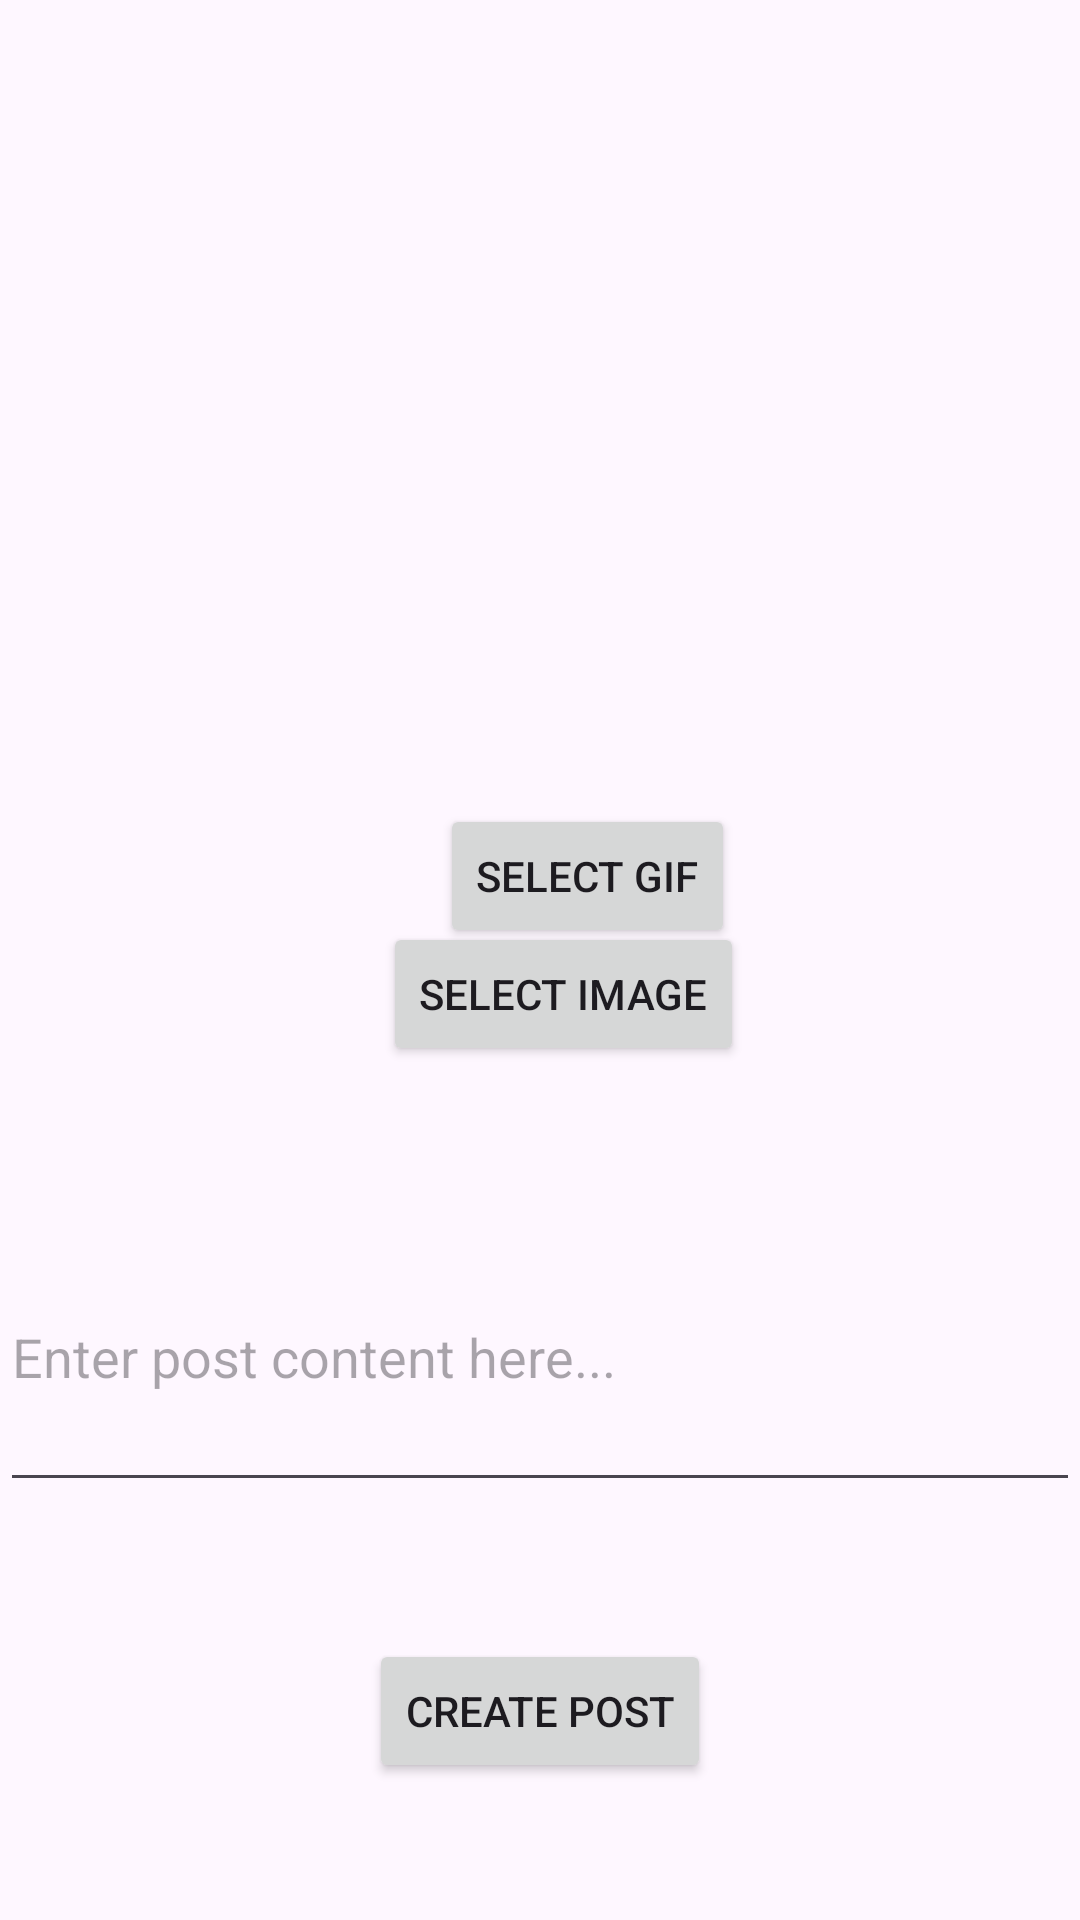

Android layout source for this screen:
<!-- AndroidManifest.xml: application theme Theme.MyAndroidApplication -->
<!-- res/layout/fragment_create_post.xml -->
<?xml version="1.0" encoding="utf-8"?>
<androidx.constraintlayout.widget.ConstraintLayout xmlns:android="http://schemas.android.com/apk/res/android"
    xmlns:app="http://schemas.android.com/apk/res-auto"
    xmlns:tools="http://schemas.android.com/tools"
    android:layout_width="match_parent"
    android:layout_height="match_parent"
    tools:context=".CreatePostFragment">

    
    <ImageView
        android:id="@+id/imageViewPost"
        android:layout_width="0dp"
        android:layout_height="200dp"
        android:layout_marginTop="16dp"
        android:contentDescription="@string/description_media"
        app:layout_constraintBottom_toTopOf="@+id/buttonSelectImage"
        app:layout_constraintEnd_toEndOf="parent"
        app:layout_constraintStart_toStartOf="parent"
        app:layout_constraintTop_toTopOf="parent"
        android:scaleType="centerInside" />

    

    

    

    <Button
        android:id="@+id/buttonSelectGif"
        android:layout_width="wrap_content"
        android:layout_height="wrap_content"
        android:text="@string/select_gif"
        app:layout_constraintBottom_toTopOf="@+id/editTextPostContent"
        app:layout_constraintEnd_toEndOf="parent"
        app:layout_constraintHorizontal_bias="0.561"
        app:layout_constraintStart_toStartOf="parent"
        app:layout_constraintTop_toBottomOf="@+id/imageViewPost"
        app:layout_constraintVertical_bias="0.07" />

    <Button
        android:id="@+id/buttonSelectImage"
        android:layout_width="wrap_content"
        android:layout_height="wrap_content"
        android:text="@string/select_image"
        app:layout_constraintBottom_toTopOf="@+id/editTextPostContent"
        app:layout_constraintEnd_toEndOf="parent"
        app:layout_constraintHorizontal_bias="0.533"
        app:layout_constraintStart_toStartOf="parent"
        app:layout_constraintTop_toBottomOf="@+id/imageViewPost" />

    <EditText
        android:id="@+id/editTextPostContent"
        android:layout_width="0dp"
        android:layout_height="wrap_content"
        android:hint="@string/post_content_hint"
        android:inputType="textMultiLine"
        android:minHeight="100dp"
        app:layout_constraintBottom_toTopOf="@+id/buttonCreatePost"
        app:layout_constraintEnd_toEndOf="parent"
        app:layout_constraintStart_toStartOf="parent"
        app:layout_constraintTop_toBottomOf="@+id/buttonSelectImage" />

    
    <Button
        android:id="@+id/buttonCreatePost"
        android:layout_width="wrap_content"
        android:layout_height="wrap_content"
        android:text="@string/create_post"
        app:layout_constraintBottom_toBottomOf="parent"
        app:layout_constraintEnd_toEndOf="parent"
        app:layout_constraintStart_toStartOf="parent"
        app:layout_constraintTop_toBottomOf="@+id/editTextPostContent" />

</androidx.constraintlayout.widget.ConstraintLayout>
<!-- resources referenced by this layout -->
<resources>
  <string name="create_post">Create Post</string>
  <string name="description_media">Media preview</string>
  <string name="post_content_hint">Enter post content here...</string>
  <string name="select_gif">Select GIF</string>
  <string name="select_image">select image</string>
  <style name="Theme.MyAndroidApplication" parent="Base.Theme.MyAndroidApplication" />
  <style name="Base.Theme.MyAndroidApplication" parent="Theme.Material3.DayNight">
          
          
      </style>
</resources>
